Dataset: Data (GitHub, usmanali414/Destruction-Detection-in-Satellite-Imagery). Classes: destructed, non destructed.

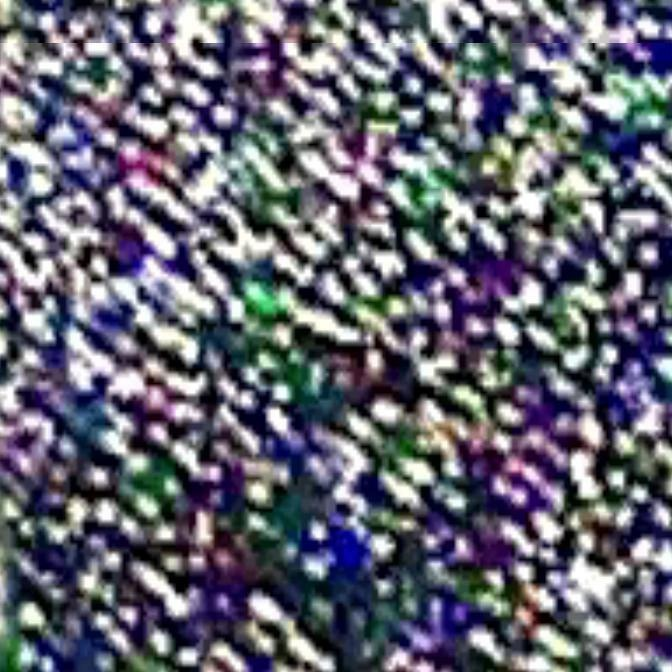
Label: non destructed

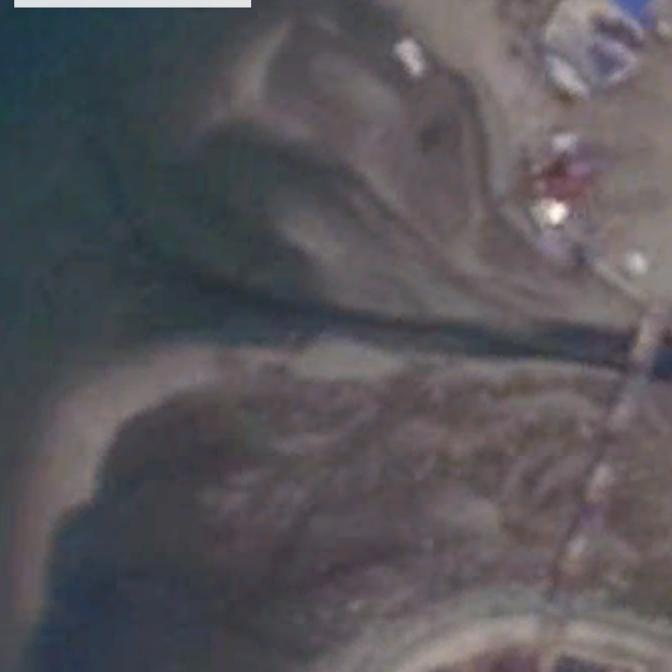
Label: non destructed

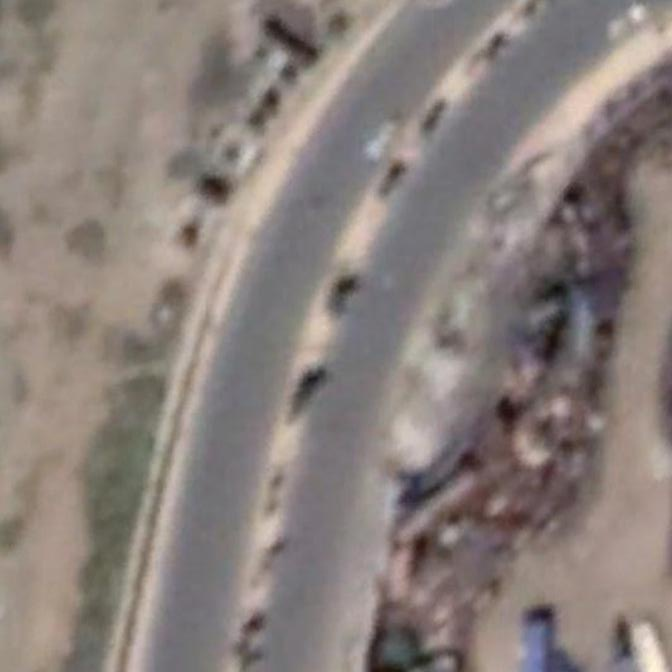
Label: destructed

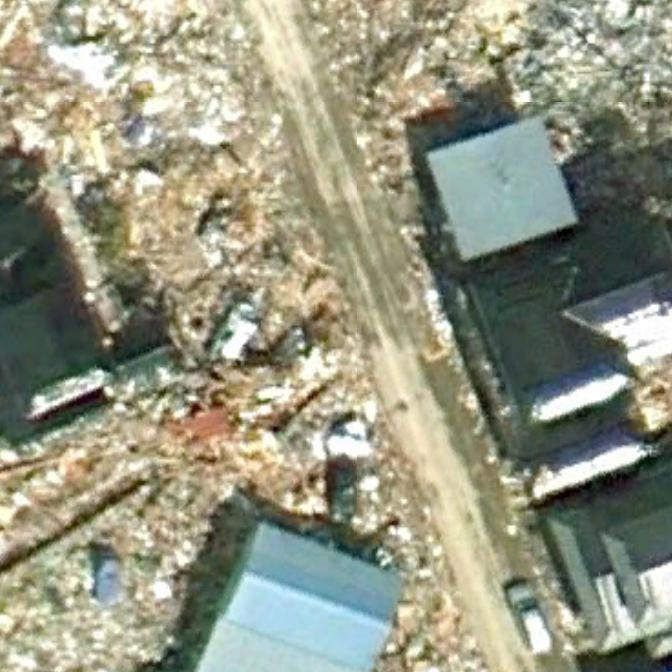
Label: destructed

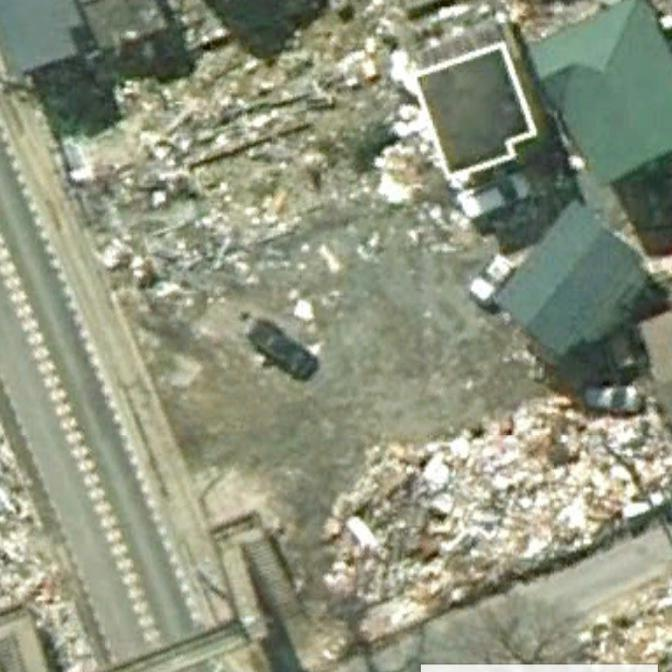
Label: destructed

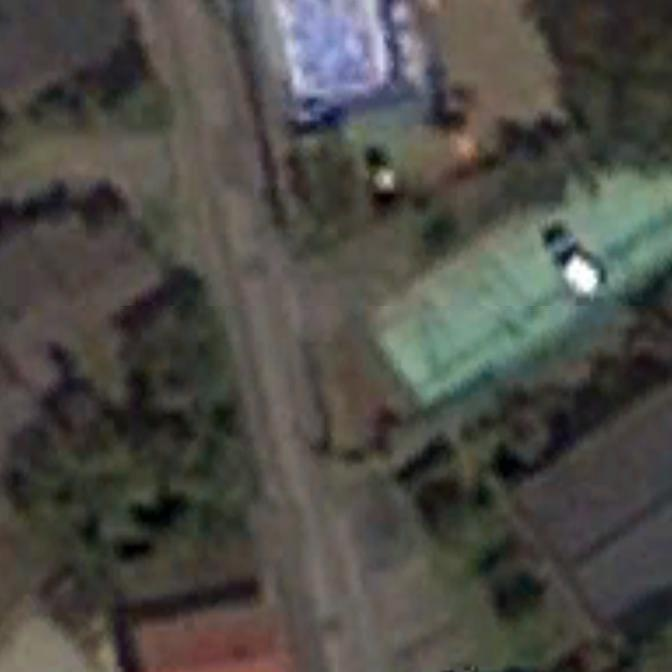
Label: non destructed
